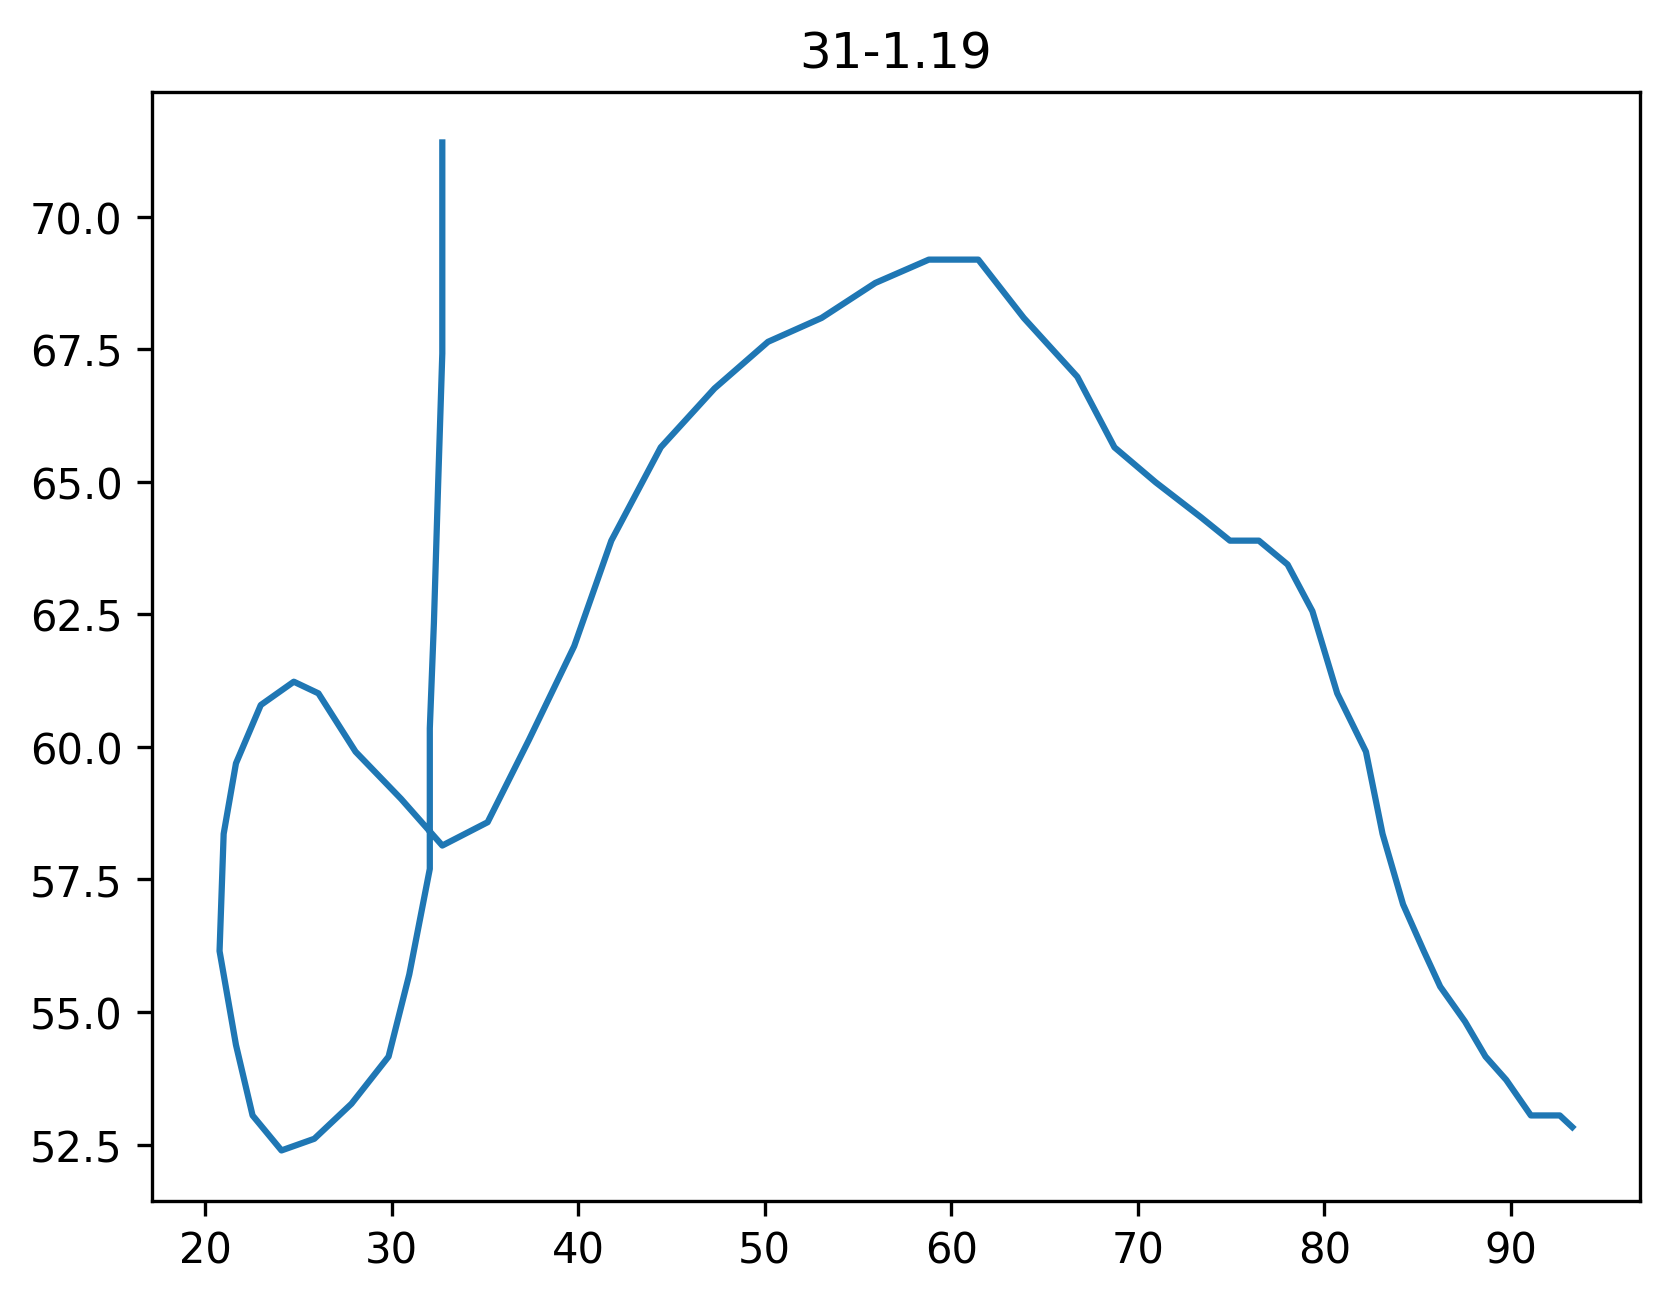

Values plotted in this chart, from the file beside it:
31-1.19, 5/30/2007, 6:42 AM
x, y, t
93.29, 52.83, 0.00
92.62, 53.05, 0.09
91.96, 53.05, 0.17
91.07, 53.05, 0.27
89.75, 53.72, 0.37
88.64, 54.16, 0.47
87.54, 54.82, 0.57
86.21, 55.48, 0.67
85.33, 56.15, 0.77
84.22, 57.03, 0.87
83.12, 58.36, 0.97
82.23, 59.91, 1.07
80.69, 61.01, 1.17
79.36, 62.56, 1.27
78.03, 63.44, 1.37
76.49, 63.89, 1.47
74.94, 63.89, 1.57
73.39, 64.33, 1.67
70.96, 64.99, 1.77
68.75, 65.65, 1.87
66.76, 66.98, 1.97
63.89, 68.09, 2.07
61.45, 69.19, 2.17
58.80, 69.19, 2.27
55.93, 68.75, 2.37
53.05, 68.09, 2.47
50.18, 67.64, 2.57
47.31, 66.76, 2.67
44.43, 65.65, 2.77
41.78, 63.89, 2.87
39.79, 61.90, 2.97
37.36, 60.13, 3.07
35.15, 58.58, 3.17
32.72, 58.14, 3.27
30.51, 59.02, 3.37
28.07, 59.91, 3.47
26.08, 61.01, 3.57
24.76, 61.23, 3.67
22.99, 60.79, 3.77
21.66, 59.69, 3.87
21.00, 58.36, 3.97
20.78, 56.15, 4.07
21.66, 54.38, 4.17
22.55, 53.05, 4.27
24.10, 52.39, 4.37
25.86, 52.61, 4.47
27.85, 53.27, 4.57
29.84, 54.16, 4.67
30.95, 55.71, 4.77
32.05, 57.70, 4.87
32.05, 60.35, 4.98
32.27, 62.34, 5.07
32.50, 64.99, 5.17
32.72, 67.42, 5.27
32.72, 69.63, 5.37
32.72, 71.40, 5.47
